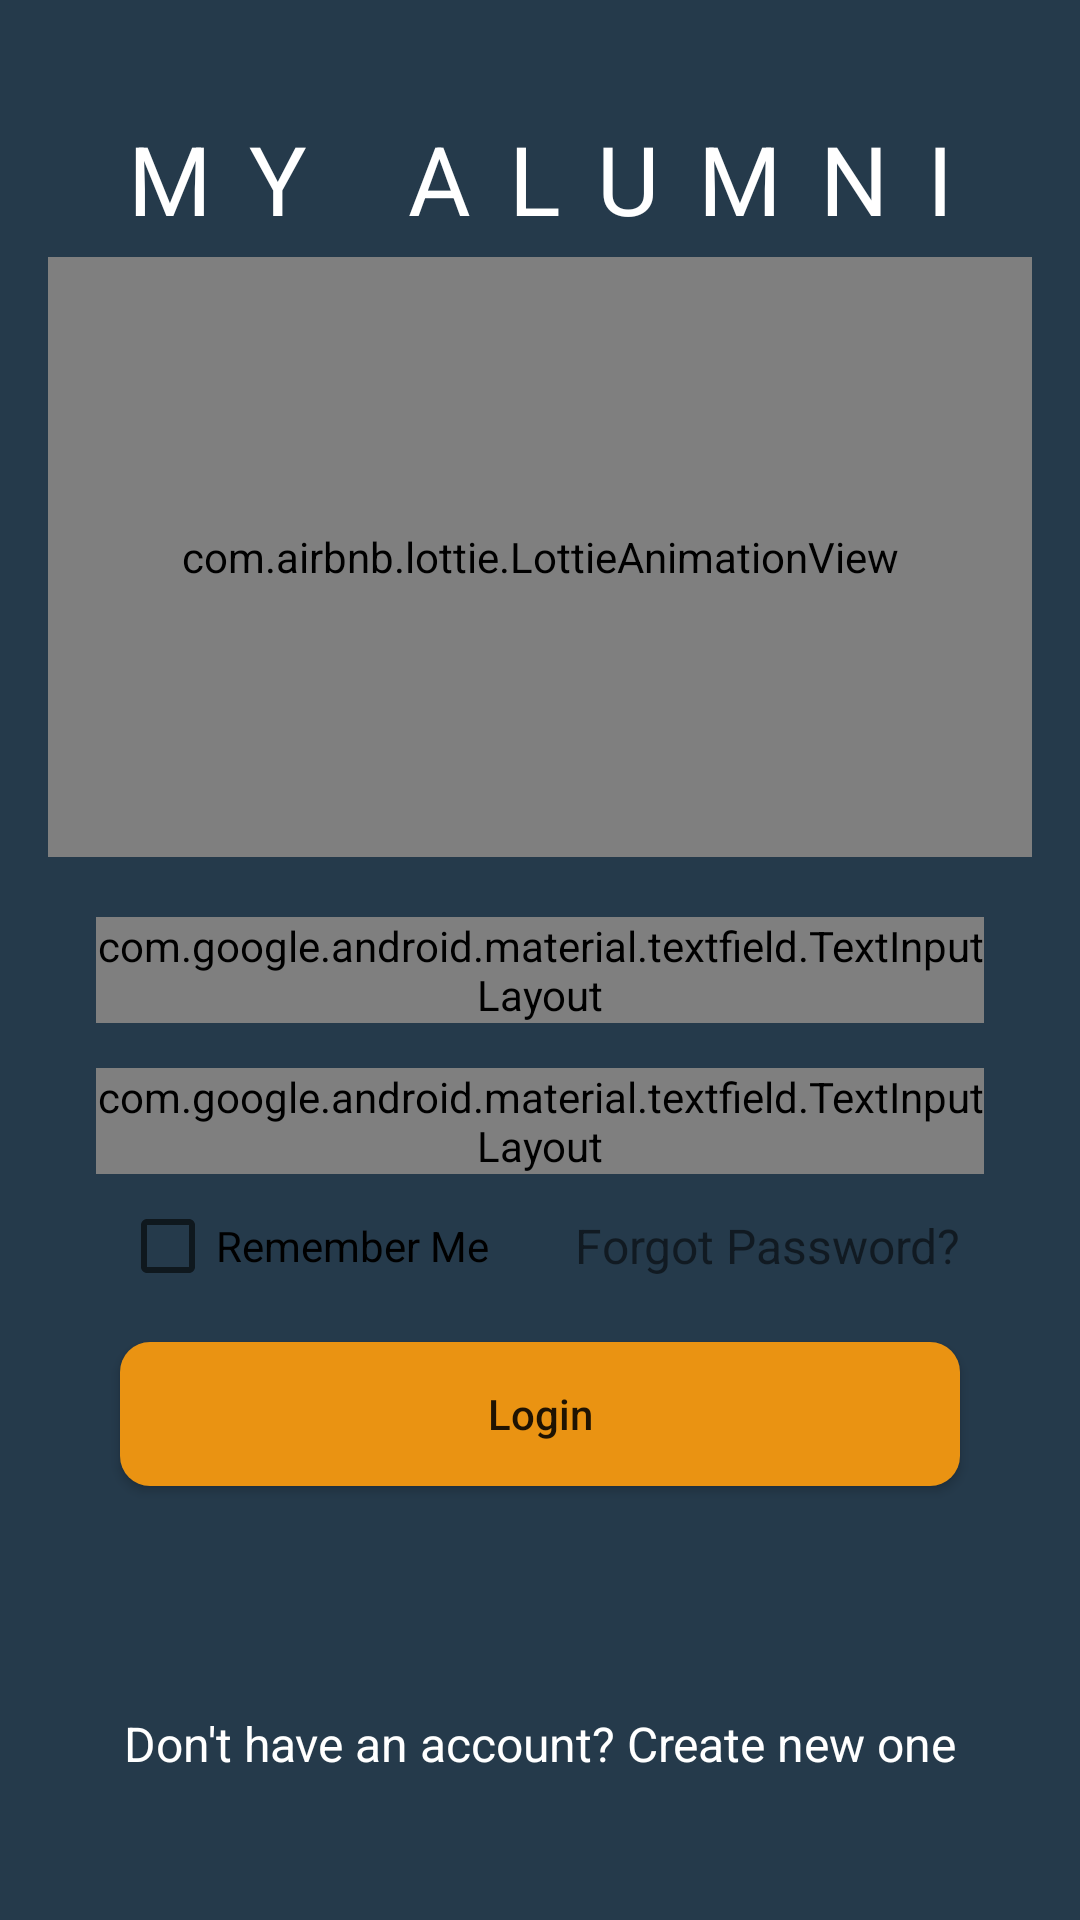

Here is an Android app screen rendered from its layout file. Give the layout XML and the strings, colors and styles it references.
<!-- AndroidManifest.xml: application theme AppTheme -->
<!-- res/layout/activity_loginexample.xml -->
<?xml version="1.0" encoding="utf-8"?>
<androidx.constraintlayout.widget.ConstraintLayout xmlns:android="http://schemas.android.com/apk/res/android"
    xmlns:app="http://schemas.android.com/apk/res-auto"
    xmlns:tools="http://schemas.android.com/tools"
    android:layout_width="match_parent"
    android:layout_height="match_parent"
    android:background="#253A4B"
    tools:context="my.alumni.klu.loginexample">


    <TextView
        android:id="@+id/textView4"
        android:layout_width="wrap_content"
        android:layout_height="wrap_content"
        android:layout_marginStart="16dp"
        android:layout_marginTop="38dp"
        android:layout_marginEnd="16dp"
        android:letterSpacing="0.4"
        android:text="MY ALUMNI"
        android:textColor="@color/white"
        android:textSize="32sp"
        app:layout_constraintEnd_toEndOf="parent"
        app:layout_constraintStart_toStartOf="parent"
        app:layout_constraintTop_toTopOf="parent" />

    <LinearLayout
        android:id="@+id/linearLayout"
        android:layout_width="match_parent"
        android:layout_height="520dp"
        android:layout_margin="16dp"
        android:background="@drawable/layback"
        android:orientation="vertical"
        app:layout_constraintBottom_toTopOf="@+id/signUpPage"
        app:layout_constraintEnd_toEndOf="parent"
        app:layout_constraintStart_toStartOf="parent"
        app:layout_constraintTop_toBottomOf="@+id/textView4"
        android:elevation="20dp">

        <com.airbnb.lottie.LottieAnimationView
            android:id="@+id/loginAnimation"
            android:layout_width="match_parent"
            android:layout_height="200dp"
            android:layout_marginTop="20dp"
            app:lottie_autoPlay="true"
            app:lottie_loop="true"
            app:lottie_rawRes="@raw/loginpage1" />

        
        
        
        
        
        
        
        
        
        
        
        

        <com.google.android.material.textfield.TextInputLayout
            style="@style/Widget.MaterialComponents.TextInputLayout.OutlinedBox"
            android:layout_width="match_parent"
            android:layout_height="wrap_content"
            android:layout_marginStart="16dp"
            android:layout_marginTop="20dp"
            android:layout_marginEnd="16dp"
            android:layout_marginBottom="5dp"
            android:hint="Email ID">

            <com.google.android.material.textfield.TextInputEditText
                android:id="@+id/maillog"
                android:layout_width="match_parent"
                android:layout_height="wrap_content"
                android:inputType="textEmailAddress" />

        </com.google.android.material.textfield.TextInputLayout>

        
        
        
        
        
        
        
        
        
        
        


        <com.google.android.material.textfield.TextInputLayout
            style="@style/Widget.MaterialComponents.TextInputLayout.OutlinedBox"
            android:layout_width="match_parent"
            android:layout_height="wrap_content"
            android:layout_marginStart="16dp"
            android:layout_marginTop="10dp"
            android:layout_marginEnd="16dp"
            app:passwordToggleEnabled="true"
            android:layout_marginBottom="8dp"
            android:hint="Password">

            <com.google.android.material.textfield.TextInputEditText
                android:id="@+id/passwordlog"
                android:layout_width="match_parent"
                android:layout_height="wrap_content"
                android:inputType="textPassword" />

        </com.google.android.material.textfield.TextInputLayout>

        <LinearLayout
            android:layout_width="match_parent"
            android:layout_height="wrap_content"
            android:layout_marginStart="24dp"
            android:layout_marginEnd="24dp"
            android:layout_marginBottom="16dp"
            android:orientation="horizontal"
            android:weightSum="2">

            <CheckBox
                android:id="@+id/checkBox"
                android:layout_width="wrap_content"
                android:layout_height="wrap_content"
                android:layout_gravity="center_vertical"
                android:text="Remember Me"
                android:textColor="@color/Black" />

            <TextView
                android:id="@+id/forgotPass"
                android:layout_width="match_parent"
                android:layout_height="wrap_content"
                android:layout_gravity="center_vertical"
                android:gravity="end"
                android:text="Forgot Password?"
                android:textColor="@color/Black"
                android:textSize="16sp" />
        </LinearLayout>

        <Button
            android:id="@+id/buttonlog"
            android:layout_width="match_parent"
            android:layout_height="wrap_content"
            android:layout_marginStart="24dp"
            android:layout_marginEnd="24dp"
            android:background="@drawable/loginexbut"
            android:elevation="8dp"
            android:text="Login"
            android:textAllCaps="false" />

    </LinearLayout>

    <TextView
        android:id="@+id/signUpPage"
        android:layout_width="wrap_content"
        android:layout_height="wrap_content"
        android:layout_gravity="center"
        android:layout_marginStart="16dp"
        android:layout_marginEnd="16dp"
        android:layout_marginBottom="48dp"
        android:text="Don't have an account? Create new one"
        android:textAlignment="center"
        android:textColor="@color/white"
        android:textSize="16dp"
        app:layout_constraintBottom_toBottomOf="parent"
        app:layout_constraintEnd_toEndOf="parent"
        app:layout_constraintStart_toStartOf="parent" />

</androidx.constraintlayout.widget.ConstraintLayout>
<!-- resources referenced by this layout -->
<resources>
  <color name="white">#ffff</color>
  <!-- drawable loginexbut (drawable) -->
  <?xml version="1.0" encoding="utf-8"?>
  <selector xmlns:android="http://schemas.android.com/apk/res/android">
  
      <item>
          <shape android:shape="rectangle">
              <corners android:radius="10dp"/>
              <solid android:color="#EA9312"/>
          </shape>
      </item>
  </selector>
  <style name="AppTheme" parent="Theme.AppCompat.Light.DarkActionBar">
          
          <item name="windowActionBar">false</item>
          <item name="windowNoTitle">true</item>
          <item name="android:statusBarColor" />
          <item name="colorPrimary">@color/primary</item>
          <item name="colorPrimaryDark">@color/colorPrimaryDark</item>
          <item name="colorAccent">@color/colorAccent</item>
  
      </style>
  <color name="primary">#253A4B</color>
  <color name="colorPrimaryDark">#000000</color>
  <color name="colorAccent">#8B4513</color>
</resources>
